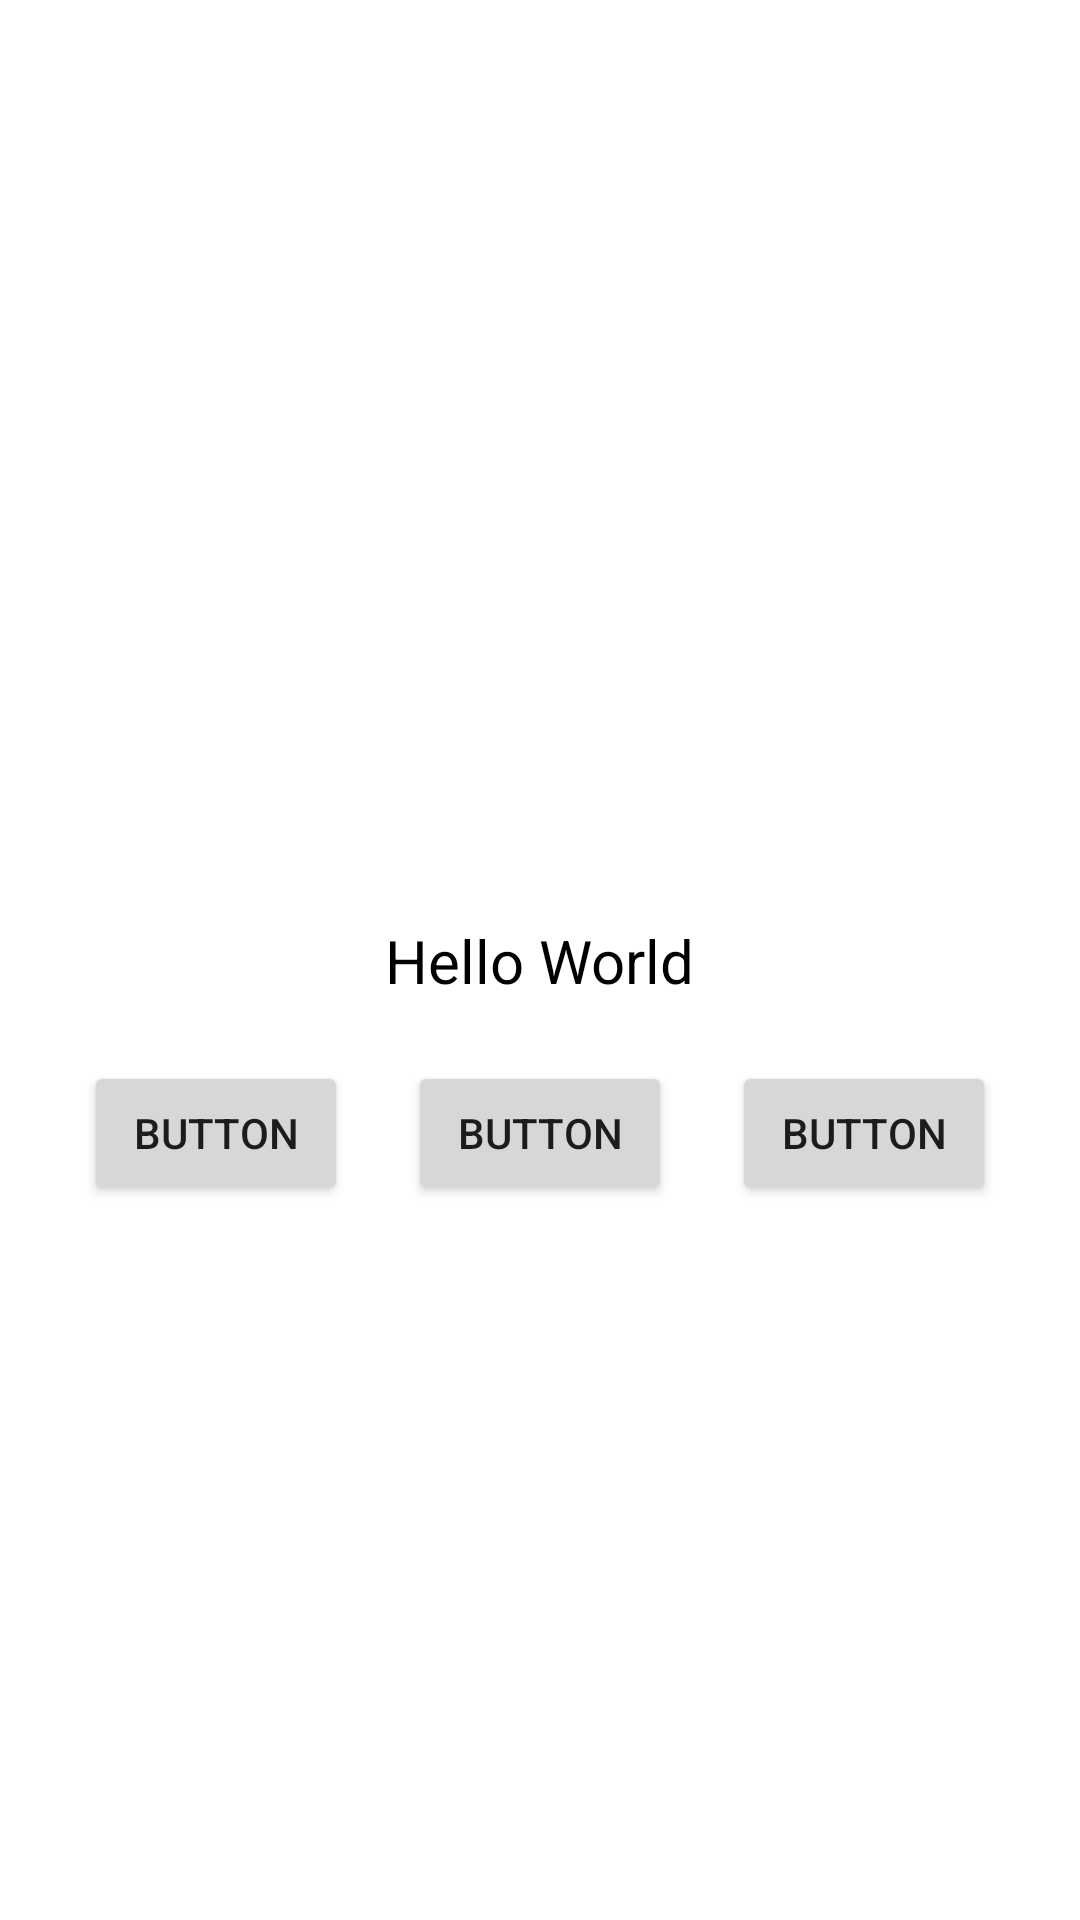

Android layout source for this screen:
<!-- AndroidManifest.xml: application theme Theme.WatchFlixMovie -->
<!-- res/layout/latihan_constraint.xml -->
<?xml version="1.0" encoding="utf-8"?>
<androidx.constraintlayout.widget.ConstraintLayout xmlns:android="http://schemas.android.com/apk/res/android"
    xmlns:app="http://schemas.android.com/apk/res-auto"
    android:layout_width="match_parent"
    android:layout_height="match_parent">

    <TextView
        android:id="@+id/textView6"
        android:layout_width="wrap_content"
        android:layout_height="wrap_content"
        android:text="Hello World"
        android:textColor="@color/black"
        android:textSize="20sp"
        app:layout_constraintBottom_toBottomOf="parent"
        app:layout_constraintEnd_toEndOf="parent"
        app:layout_constraintStart_toStartOf="parent"
        app:layout_constraintTop_toTopOf="parent" />

    <Button
        android:id="@+id/button"
        android:layout_width="wrap_content"
        android:layout_height="wrap_content"
        android:layout_marginTop="20dp"
        android:text="Button"
        app:layout_constraintEnd_toEndOf="parent"
        app:layout_constraintStart_toStartOf="parent"
        app:layout_constraintTop_toBottomOf="@+id/textView6" />

    <Button
        android:id="@+id/button3"
        android:layout_width="wrap_content"
        android:layout_height="wrap_content"
        android:layout_marginTop="20dp"
        android:layout_marginEnd="20dp"
        android:text="Button"
        app:layout_constraintEnd_toStartOf="@+id/button"
        app:layout_constraintTop_toBottomOf="@+id/textView6" />

    <Button
        android:id="@+id/button4"
        android:layout_width="wrap_content"
        android:layout_height="wrap_content"
        android:layout_marginStart="20dp"
        android:layout_marginTop="20dp"
        android:text="Button"
        app:layout_constraintStart_toEndOf="@+id/button"
        app:layout_constraintTop_toBottomOf="@+id/textView6" />
</androidx.constraintlayout.widget.ConstraintLayout>
<!-- resources referenced by this layout -->
<resources>
  <color name="black">#FF000000</color>
  <style name="Theme.WatchFlixMovie" parent="Theme.MaterialComponents.DayNight.NoActionBar">
          
          <item name="colorPrimary">@color/purple_500</item>
          <item name="colorPrimaryVariant">@color/purple_700</item>
          <item name="colorOnPrimary">@color/white</item>
          
          <item name="colorSecondary">@color/teal_200</item>
          <item name="colorSecondaryVariant">@color/teal_700</item>
          <item name="colorOnSecondary">@color/black</item>
          
          <item name="android:statusBarColor">?attr/colorPrimaryVariant</item>
          
      </style>
  <color name="purple_500">#FF6200EE</color>
  <color name="purple_700">#FF3700B3</color>
  <color name="white">#FFFFFFFF</color>
  <color name="teal_200">#FF03DAC5</color>
  <color name="teal_700">#FF018786</color>
</resources>
